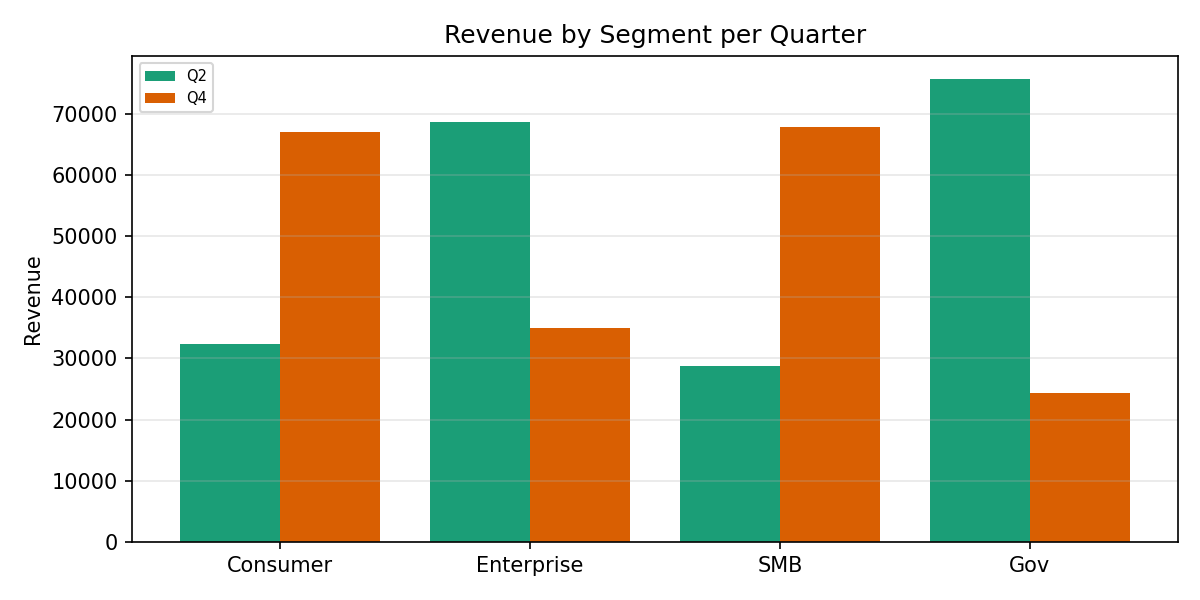

The file beside this chart, header and first rows:
Category, Q2, Q4
Consumer, 32325, 67004
Enterprise, 68671, 35015
SMB, 28697, 67901
Gov, 75686, 24405
